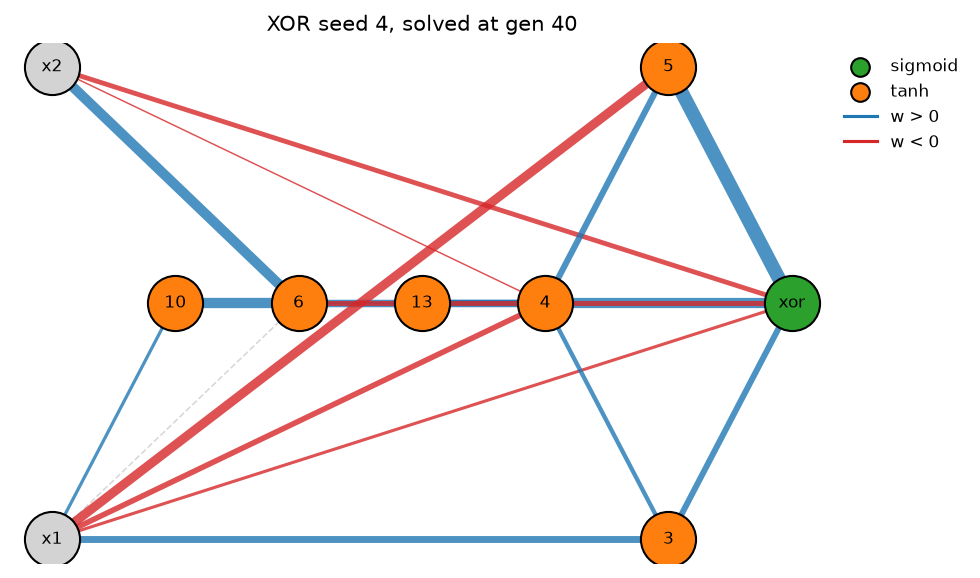

The table this chart was drawn from, first rows:
gen, best, champ, mean, n_species, threshold, mean_hidden, mean_enabled_conns, champ_hidden, champ_enabled_conns, act_tanh, act_sigmoid, act_sin, act_gauss, act_relu, act_abs
0, 5.205, 5.205, 4.018, 1, 3.0, 0.0, 2.0, 0, 2, 0, 0, 0, 0, 0, 0
1, 5.408, 5.408, 4.177, 1, 2.9, 0.07333, 2.067, 0, 2, 11, 0, 0, 0, 0, 0
2, 5.932, 5.932, 4.451, 1, 2.8, 0.09333, 2.08, 0, 2, 13, 0, 1, 0, 0, 0
3, 5.932, 5.932, 4.662, 1, 2.7, 0.1533, 2.127, 0, 2, 17, 0, 5, 0, 1, 0
4, 6.223, 6.223, 4.943, 1, 2.6, 0.2, 2.24, 0, 2, 23, 0, 6, 1, 0, 0
5, 6.947, 6.947, 5.176, 2, 2.5, 0.18, 2.067, 1, 4, 22, 2, 3, 0, 0, 0
6, 6.947, 6.947, 5.104, 4, 2.4, 0.9067, 2.913, 1, 4, 97, 2, 32, 3, 0, 2
7, 7.646, 7.646, 4.985, 5, 2.3, 1.367, 3.96, 2, 5, 154, 1, 49, 0, 1, 0
8, 8.3, 8.3, 5.129, 5, 2.2, 1.873, 5.027, 2, 5, 254, 0, 24, 1, 2, 0
9, 8.823, 8.823, 5.533, 13, 2.1, 1.787, 5.013, 2, 6, 217, 2, 40, 3, 5, 1
10, 8.834, 8.834, 4.973, 14, 2.2, 2.68, 6.54, 1, 5, 376, 2, 16, 2, 0, 6
11, 8.834, 8.834, 5.209, 14, 2.3, 2.72, 7.04, 1, 5, 386, 2, 15, 2, 1, 2
12, 8.834, 8.834, 5.172, 14, 2.4, 3.193, 8.227, 1, 5, 464, 0, 10, 4, 0, 1
13, 8.856, 8.856, 5.018, 14, 2.5, 3.673, 9.18, 1, 5, 521, 0, 14, 11, 2, 3
14, 8.898, 8.898, 5.328, 13, 2.6, 3.847, 9.513, 6, 13, 536, 0, 14, 17, 6, 4
15, 8.898, 8.898, 5.714, 11, 2.7, 3.74, 9.647, 6, 13, 506, 3, 20, 24, 0, 8
16, 8.898, 8.898, 6.042, 11, 2.7, 3.607, 9.82, 6, 13, 481, 8, 20, 24, 1, 7
17, 8.997, 8.997, 5.878, 11, 2.7, 3.66, 10.05, 6, 13, 497, 2, 16, 19, 1, 14
18, 8.998, 8.998, 6.094, 11, 2.7, 3.827, 10.29, 6, 14, 520, 0, 18, 22, 0, 14
19, 8.998, 8.998, 6.323, 11, 2.7, 3.88, 10.53, 6, 14, 528, 0, 17, 16, 2, 19
20, 8.998, 8.998, 6.162, 11, 2.7, 3.82, 10.55, 6, 14, 510, 2, 16, 17, 1, 27
21, 8.998, 8.998, 6.422, 11, 2.7, 3.8, 10.53, 6, 14, 506, 3, 16, 16, 1, 28
22, 8.998, 8.998, 6.13, 11, 2.7, 3.82, 10.59, 6, 15, 512, 2, 14, 16, 2, 27
23, 8.998, 8.998, 6.473, 11, 2.7, 3.84, 10.55, 6, 17, 514, 1, 10, 17, 1, 33
24, 8.998, 8.998, 6.374, 11, 2.7, 3.987, 10.99, 6, 17, 540, 2, 10, 15, 1, 30
25, 8.998, 8.998, 6.44, 10, 2.7, 3.96, 11.11, 6, 17, 522, 8, 9, 17, 1, 37
26, 8.999, 8.999, 6.723, 11, 2.7, 4.047, 11.43, 6, 16, 539, 3, 5, 20, 0, 40
27, 8.999, 8.999, 6.547, 11, 2.7, 4.227, 11.85, 6, 16, 578, 0, 3, 14, 1, 38
28, 8.999, 8.999, 6.605, 12, 2.7, 4.28, 12.23, 6, 16, 583, 0, 0, 17, 1, 41
29, 8.999, 8.999, 6.712, 12, 2.7, 4.3, 12.36, 6, 16, 580, 0, 1, 14, 1, 49
30, 8.999, 8.999, 6.666, 12, 2.7, 4.267, 12.39, 6, 17, 569, 2, 1, 18, 0, 50
31, 9, 9, 6.736, 12, 2.7, 4.28, 12.61, 6, 17, 567, 1, 4, 15, 2, 53
32, 9, 9, 6.705, 12, 2.7, 4.327, 13.02, 6, 17, 572, 1, 2, 13, 7, 54
33, 9, 9, 6.682, 12, 2.7, 4.46, 13.44, 6, 17, 593, 8, 0, 7, 12, 49
34, 9, 9, 6.929, 12, 2.7, 4.78, 14.21, 7, 19, 631, 10, 1, 8, 13, 54
35, 9.789, 9.789, 6.732, 12, 2.7, 4.98, 14.72, 6, 18, 665, 10, 0, 6, 17, 49
36, 9.789, 9.789, 7.003, 1, 2.7, 4.9, 14.76, 6, 18, 650, 10, 4, 6, 17, 48
37, 9.789, 9.789, 6.143, 1, 2.6, 5.227, 15.35, 6, 18, 723, 13, 3, 6, 7, 32
38, 10.09, 10.09, 6.298, 1, 2.5, 5.807, 16.85, 6, 18, 816, 15, 5, 1, 6, 28
39, 10.09, 10.09, 6.076, 1, 2.4, 6.513, 18.43, 6, 18, 932, 13, 11, 2, 1, 18
40, 10.09, 10.09, 6.183, 1, 2.3, 7.027, 19.6, 6, 18, 1032, 3, 6, 1, 0, 12
